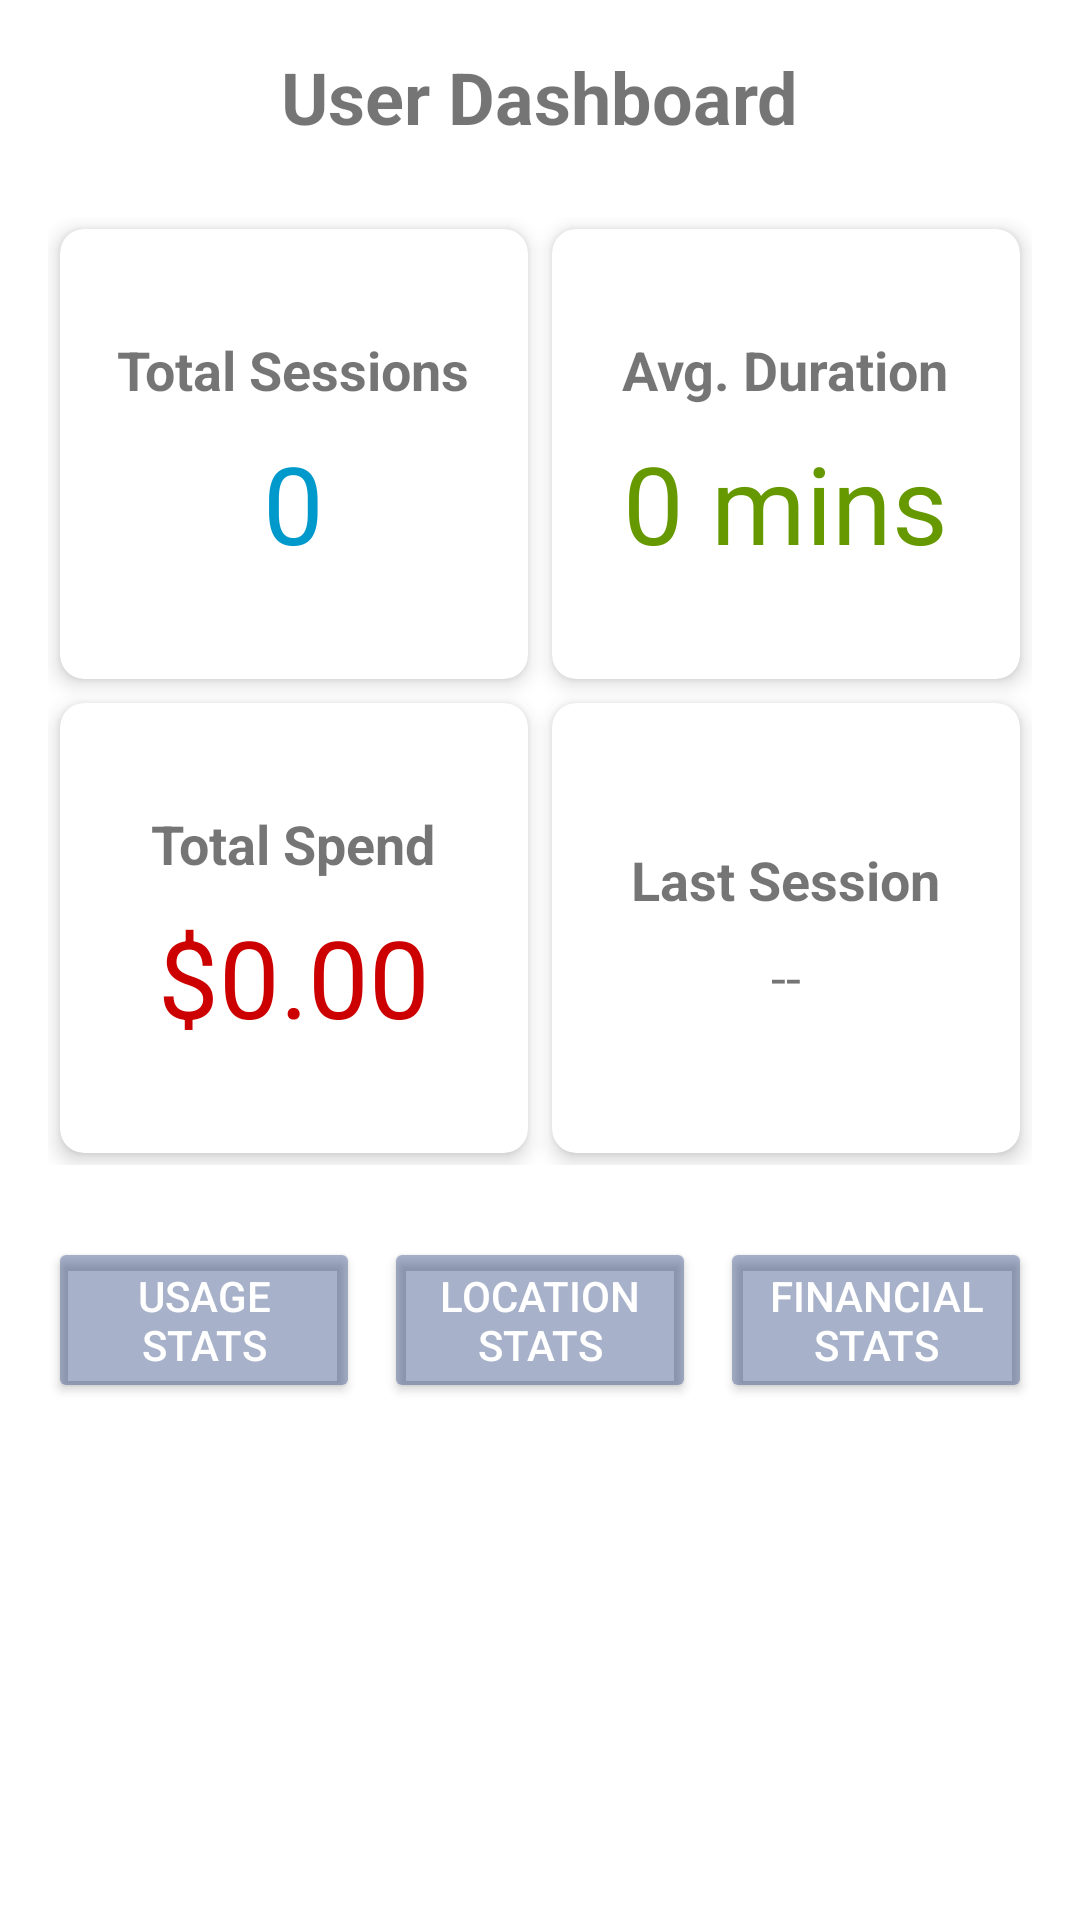

This screen was rendered from an Android layout file. Write that file and the resources it references.
<!-- AndroidManifest.xml: application theme Theme.ParkHonolulu -->
<!-- res/layout/activity_user_statistics.xml -->
<?xml version="1.0" encoding="utf-8"?>
<ScrollView xmlns:android="http://schemas.android.com/apk/res/android"
    xmlns:app="http://schemas.android.com/apk/res-auto"
    android:id="@+id/scrollViewUser"
    android:layout_width="match_parent"
    android:layout_height="match_parent"
    android:padding="16dp">

    <LinearLayout
        android:layout_width="match_parent"
        android:layout_height="wrap_content"
        android:orientation="vertical">

        
        <TextView
            android:id="@+id/userDashboardTitle"
            android:layout_width="wrap_content"
            android:layout_height="wrap_content"
            android:text="User Dashboard"
            android:textSize="24sp"
            android:textStyle="bold"
            android:layout_gravity="center_horizontal"
            android:paddingBottom="24dp" />

        
        <GridLayout
            android:id="@+id/userStatsGrid"
            android:layout_width="match_parent"
            android:layout_height="wrap_content"
            android:columnCount="2"
            android:rowCount="2"
            android:alignmentMode="alignMargins"
            android:useDefaultMargins="true">

            
            <androidx.cardview.widget.CardView
                android:layout_width="0dp"
                android:layout_height="150dp"
                android:layout_columnWeight="1"
                android:layout_rowWeight="1"
                app:cardCornerRadius="8dp"
                app:cardElevation="4dp">

                <LinearLayout
                    android:layout_width="match_parent"
                    android:layout_height="match_parent"
                    android:orientation="vertical"
                    android:gravity="center">

                    <TextView
                        android:id="@+id/totalSessionsLabel"
                        android:layout_width="wrap_content"
                        android:layout_height="wrap_content"
                        android:text="Total Sessions"
                        android:textSize="18sp"
                        android:textStyle="bold" />

                    <TextView
                        android:id="@+id/totalSessionsValue"
                        android:layout_width="wrap_content"
                        android:layout_height="wrap_content"
                        android:text="0"
                        android:textSize="36sp"
                        android:textColor="@android:color/holo_blue_dark"
                        android:paddingTop="8dp" />
                </LinearLayout>
            </androidx.cardview.widget.CardView>

            
            <androidx.cardview.widget.CardView
                android:layout_width="0dp"
                android:layout_height="150dp"
                android:layout_columnWeight="1"
                android:layout_rowWeight="1"
                app:cardCornerRadius="8dp"
                app:cardElevation="4dp">

                <LinearLayout
                    android:layout_width="match_parent"
                    android:layout_height="match_parent"
                    android:orientation="vertical"
                    android:gravity="center">

                    <TextView
                        android:id="@+id/avgDurationLabel"
                        android:layout_width="wrap_content"
                        android:layout_height="wrap_content"
                        android:text="Avg. Duration"
                        android:textSize="18sp"
                        android:textStyle="bold" />

                    <TextView
                        android:id="@+id/avgDurationValue"
                        android:layout_width="wrap_content"
                        android:layout_height="wrap_content"
                        android:text="0 mins"
                        android:textSize="36sp"
                        android:textColor="@android:color/holo_green_dark"
                        android:paddingTop="8dp" />
                </LinearLayout>
            </androidx.cardview.widget.CardView>

            
            <androidx.cardview.widget.CardView
                android:layout_width="0dp"
                android:layout_height="150dp"
                android:layout_columnWeight="1"
                android:layout_rowWeight="1"
                app:cardCornerRadius="8dp"
                app:cardElevation="4dp">

                <LinearLayout
                    android:layout_width="match_parent"
                    android:layout_height="match_parent"
                    android:orientation="vertical"
                    android:gravity="center">

                    <TextView
                        android:id="@+id/totalSpendLabel"
                        android:layout_width="wrap_content"
                        android:layout_height="wrap_content"
                        android:text="Total Spend"
                        android:textSize="18sp"
                        android:textStyle="bold" />

                    <TextView
                        android:id="@+id/totalSpendValue"
                        android:layout_width="wrap_content"
                        android:layout_height="wrap_content"
                        android:text="$0.00"
                        android:textSize="36sp"
                        android:textColor="@android:color/holo_red_dark"
                        android:paddingTop="8dp" />
                </LinearLayout>
            </androidx.cardview.widget.CardView>

            
            <androidx.cardview.widget.CardView
                android:layout_width="0dp"
                android:layout_height="150dp"
                android:layout_columnWeight="1"
                android:layout_rowWeight="1"
                app:cardCornerRadius="8dp"
                app:cardElevation="4dp">

                <LinearLayout
                    android:layout_width="match_parent"
                    android:layout_height="match_parent"
                    android:orientation="vertical"
                    android:gravity="center">

                    <TextView
                        android:id="@+id/lastSessionLabel"
                        android:layout_width="wrap_content"
                        android:layout_height="wrap_content"
                        android:text="Last Session"
                        android:textSize="18sp"
                        android:textStyle="bold" />

                    <TextView
                        android:id="@+id/lastSessionValue"
                        android:layout_width="wrap_content"
                        android:layout_height="wrap_content"
                        android:text="--"
                        android:textSize="18sp"
                        android:paddingTop="8dp" />
                </LinearLayout>
            </androidx.cardview.widget.CardView>

        </GridLayout>

        
        <LinearLayout
            android:layout_width="match_parent"
            android:layout_height="wrap_content"
            android:orientation="horizontal"
            android:layout_marginTop="24dp"
            android:gravity="center"
            android:weightSum="3">

            <Button
                android:id="@+id/btnUsageStats"
                android:layout_width="0dp"
                android:layout_height="wrap_content"
                android:text="Usage Stats"
                android:layout_weight="1"
                android:layout_marginEnd="8dp"
                android:backgroundTint="#66233C78"
                android:textColor="#FFFFFF" />

            <Button
                android:id="@+id/btnLocationStats"
                android:layout_width="0dp"
                android:layout_height="wrap_content"
                android:text="Location Stats"
                android:layout_weight="1"
                android:layout_marginEnd="8dp"
                android:backgroundTint="#66233C78"
                android:textColor="#FFFFFF" />

            <Button
                android:id="@+id/btnFinancialStats"
                android:layout_width="0dp"
                android:layout_height="wrap_content"
                android:text="Financial Stats"
                android:layout_weight="1"
                android:backgroundTint="#66233C78"
                android:textColor="#FFFFFF" />
        </LinearLayout>
    </LinearLayout>
</ScrollView>
<!-- resources referenced by this layout -->
<resources>
  <style name="Theme.ParkHonolulu" parent="Theme.MaterialComponents.DayNight.DarkActionBar">
          
          <item name="colorPrimary">#233C78</item>
          <item name="colorPrimaryVariant">#233C78</item>
          <item name="colorOnPrimary">#233C78</item>
          
          <item name="colorSecondary">#233C78</item>
          <item name="colorSecondaryVariant">#233C78</item>
          <item name="colorOnSecondary">#233C78</item>
          
          <item name="android:statusBarColor">?attr/colorPrimaryVariant</item>
          
      </style>
</resources>
